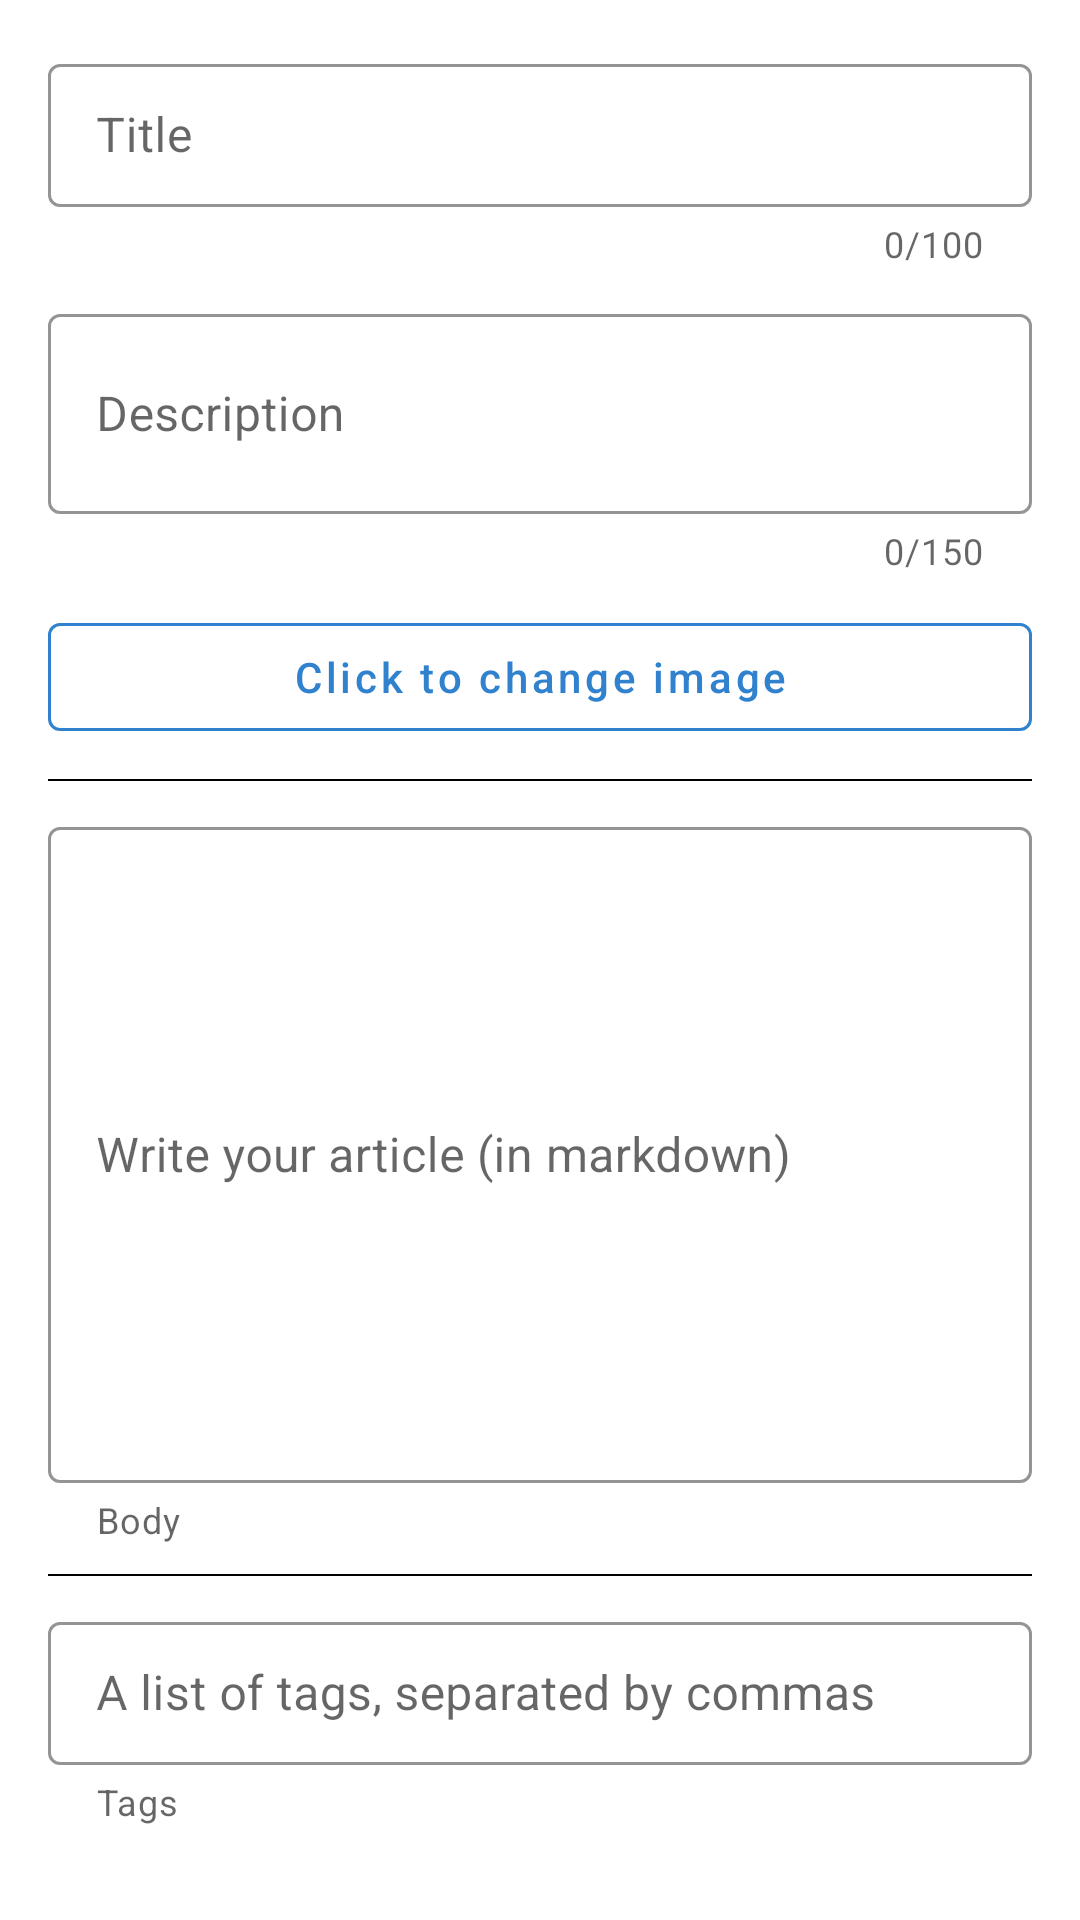

This screen was rendered from an Android layout file. Write that file and the resources it references.
<!-- AndroidManifest.xml: application theme Theme.OlympusBlog -->
<!-- res/layout/fragment_update_article.xml -->
<?xml version="1.0" encoding="utf-8"?>
<androidx.core.widget.NestedScrollView xmlns:android="http://schemas.android.com/apk/res/android"
    xmlns:app="http://schemas.android.com/apk/res-auto"
    xmlns:tools="http://schemas.android.com/tools"
    android:layout_width="match_parent"
    android:layout_height="match_parent"
    android:background="#fff"
    app:layout_behavior="com.google.android.material.appbar.AppBarLayout$ScrollingViewBehavior"
    tools:context=".ui.main.article.UpdateArticleFragment">

    <androidx.constraintlayout.widget.ConstraintLayout
        android:layout_width="match_parent"
        android:layout_height="wrap_content"
        android:layout_marginBottom="20dp"
        android:padding="16dp">

        <com.google.android.material.textfield.TextInputLayout
            android:id="@+id/input_title_layout"
            style="@style/LoginTextInputLayoutStyle"
            android:layout_width="0dp"
            android:layout_height="wrap_content"
            android:layout_marginTop="30dp"
            app:counterEnabled="true"
            app:counterMaxLength="100"
            app:errorEnabled="true"
            app:layout_constraintBottom_toTopOf="@+id/input_description_layout"
            app:layout_constraintLeft_toLeftOf="parent"
            app:layout_constraintRight_toRightOf="parent"
            app:layout_constraintTop_toBottomOf="parent">

            <com.google.android.material.textfield.TextInputEditText
                android:id="@+id/article_title"
                android:layout_width="match_parent"
                android:layout_height="wrap_content"
                android:hint="Title"
                android:textCursorDrawable="@null" />

        </com.google.android.material.textfield.TextInputLayout>


        <com.google.android.material.textfield.TextInputLayout
            android:id="@+id/input_description_layout"
            style="@style/LoginTextInputLayoutStyle"
            android:layout_width="0dp"
            android:layout_height="wrap_content"
            android:layout_marginTop="10dp"
            app:counterEnabled="true"
            app:counterMaxLength="150"
            app:errorEnabled="true"
            app:layout_constraintBottom_toTopOf="@+id/article_image"
            app:layout_constraintLeft_toLeftOf="parent"
            app:layout_constraintRight_toRightOf="parent"
            app:layout_constraintTop_toBottomOf="@+id/input_title_layout">

            <com.google.android.material.textfield.TextInputEditText
                android:id="@+id/articleDescription"
                android:layout_width="match_parent"
                android:layout_height="wrap_content"
                android:hint="Description"
                android:minLines="2"
                android:textCursorDrawable="@null" />

        </com.google.android.material.textfield.TextInputLayout>

        <ImageView
            android:id="@+id/article_image"
            android:layout_width="match_parent"
            android:layout_height="wrap_content"
            android:layout_marginTop="10dp"
            android:adjustViewBounds="true"
            android:scaleType="fitXY"
            app:layout_constraintBottom_toTopOf="@+id/updateImageButton"
            app:layout_constraintLeft_toLeftOf="parent"
            app:layout_constraintRight_toRightOf="parent"
            app:layout_constraintTop_toBottomOf="@+id/input_description_layout" />

        <com.google.android.material.button.MaterialButton
            android:id="@+id/updateImageButton"
            style="@style/BlueOutlineButton"
            android:layout_width="match_parent"
            android:layout_height="wrap_content"
            android:gravity="center"
            android:text="Click to change image"
            app:layout_constraintBottom_toTopOf="@+id/container1"
            app:layout_constraintLeft_toLeftOf="parent"
            app:layout_constraintRight_toRightOf="parent"
            app:layout_constraintTop_toBottomOf="@+id/article_image" />

        <LinearLayout
            android:id="@+id/container1"
            android:layout_width="match_parent"
            android:layout_height="wrap_content"
            android:orientation="vertical"
            app:layout_constraintBottom_toBottomOf="parent"
            app:layout_constraintLeft_toLeftOf="parent"
            app:layout_constraintRight_toRightOf="parent"
            app:layout_constraintTop_toBottomOf="@id/updateImageButton">

            <View
                android:layout_width="match_parent"
                android:layout_height="0.5dp"
                android:layout_marginTop="10dp"
                android:background="@color/black" />

            <com.google.android.material.textfield.TextInputLayout
                android:id="@+id/input_body_layout"
                style="@style/LoginTextInputLayoutStyle"
                app:helperText="Body"
                android:layout_width="match_parent"
                android:layout_height="wrap_content"
                android:layout_marginTop="10dp">

                <com.google.android.material.textfield.TextInputEditText
                    android:id="@+id/articleBody"
                    android:layout_width="match_parent"
                    android:layout_height="wrap_content"
                    android:hint="Write your article (in markdown)"
                    android:minLines="10"
                    android:textColor="#000"
                    android:textCursorDrawable="@null" />

            </com.google.android.material.textfield.TextInputLayout>

            <View
                android:layout_width="match_parent"
                android:layout_height="0.5dp"
                android:layout_marginTop="10dp"
                android:background="@color/black" />

            <com.google.android.material.textfield.TextInputLayout
                android:id="@+id/input_tags_layout"
                style="@style/LoginTextInputLayoutStyle"
                android:layout_width="match_parent"
                android:layout_height="wrap_content"
                android:layout_marginTop="10dp"
                app:errorEnabled="true"
                app:helperText="Tags"
                app:layout_constraintBottom_toTopOf="parent"
                app:layout_constraintLeft_toLeftOf="parent"
                app:layout_constraintRight_toRightOf="parent"
                app:layout_constraintTop_toBottomOf="@id/articleBody">

                <com.google.android.material.textfield.TextInputEditText
                    android:id="@+id/articleTags"
                    android:layout_width="match_parent"
                    android:layout_height="wrap_content"
                    android:hint="A list of tags, separated by commas"
                    android:textCursorDrawable="@null" />

            </com.google.android.material.textfield.TextInputLayout>

        </LinearLayout>


    </androidx.constraintlayout.widget.ConstraintLayout>


</androidx.core.widget.NestedScrollView>
<!-- resources referenced by this layout -->
<resources>
  <color name="black">#000</color>
  <style name="BlueOutlineButton" parent="Widget.MaterialComponents.Button.OutlinedButton">
          <item name="strokeColor">@color/blue</item>
          <item name="android:textColor">@color/blue</item>
          <item name="textAllCaps">false</item>
          <item name="rippleColor">@color/blue</item>
      </style>
  <style name="LoginTextInputLayoutStyle" parent="Widget.MaterialComponents.TextInputLayout.OutlinedBox.Dense">
          <item name="boxStrokeColor">@color/focus_tint_list</item>
          <item name="android:textColorHint">@null</item>
          <item name="hintTextColor">@color/focus_tint_list</item>
          <item name="android:textCursorDrawable">@null</item>
      </style>
  <style name="Theme.OlympusBlog" parent="Theme.MaterialComponents.Light.NoActionBar">
          
          <item name="colorPrimary">@color/colorPrimary</item>
          <item name="colorPrimaryVariant">@color/colorAccent</item>
          <item name="colorOnPrimary">@color/colorPrimaryDark</item>
          
          <item name="colorSecondary">@color/colorPrimary</item>
          <item name="colorSecondaryVariant">@color/colorAccent</item>
          <item name="colorOnSecondary">@color/black</item>
          
          <item name="android:statusBarColor" tools:targetApi="l">?attr/colorPrimaryVariant</item>
          
          <item name="md_color_button_text">@color/tealDark</item>
          <item name="colorPrimaryDark">#000</item>
          <item name="colorAccent">#333</item>
      </style>
  <color name="blue">#3182ce</color>
  <color name="colorPrimary">#FAFAFA</color>
  <color name="colorAccent">#333</color>
  <color name="colorPrimaryDark">#000</color>
  <color name="tealDark">#0094DE</color>
</resources>
